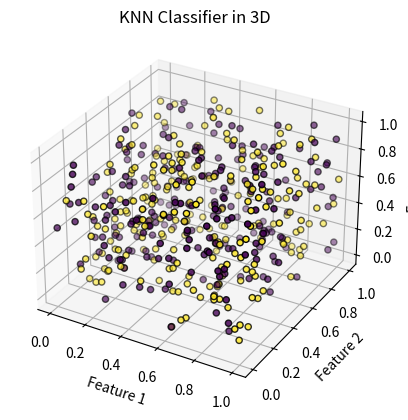

The matplotlib source for this figure:
import numpy as np
import matplotlib.pyplot as plt
from mpl_toolkits.mplot3d import Axes3D
from collections import Counter

# Generate random 3D data points
np.random.seed(0)
X = np.random.rand(500, 3)  # 500 data points with 3 features
y = np.random.choice([0, 1], size=500)  # Binary labels (0 or 1)

class KNN:
    def __init__(self, k=3):
        self.k = k

    def fit(self, X, y):
        self.X_train = X
        self.y_train = y

    def predict(self, X):
        y_pred = []
        for x in X:
            y_pred.append(self._predict(x))
        return np.array(y_pred)

    def _predict(self, x):
        distances = np.sum((self.X_train - x)**2, axis=1)
        k_indices = np.argsort(distances)[:self.k]
        k_nearest_labels = self.y_train[k_indices]
        most_common = Counter(k_nearest_labels).most_common(1)
        return most_common[0][0]

knn = KNN(k=3)
knn.fit(X, y)

# Generate grid points for visualization
x_min, x_max = X[:, 0].min() - 0.1, X[:, 0].max() + 0.1
y_min, y_max = X[:, 1].min() - 0.1, X[:, 1].max() + 0.1
z_min, z_max = X[:, 2].min() - 0.1, X[:, 2].max() + 0.1
x_range = np.arange(x_min, x_max, 0.05)
y_range = np.arange(y_min, y_max, 0.05)
z_range = np.arange(z_min, z_max, 0.05)
xx, yy, zz = np.meshgrid(x_range, y_range, z_range)
X_grid = np.column_stack((xx.ravel(), yy.ravel(), zz.ravel()))
Z = knn.predict(X_grid)
Z = Z.reshape(xx.shape)

fig = plt.figure()
ax = fig.add_subplot(111, projection='3d')
ax.scatter(X[:, 0], X[:, 1], X[:, 2], c=y, s=20, edgecolors='k')
ax.set_xlabel('Feature 1')
ax.set_ylabel('Feature 2')
ax.set_zlabel('Feature 3')
ax.set_title('KNN Classifier in 3D')

plt.show()
